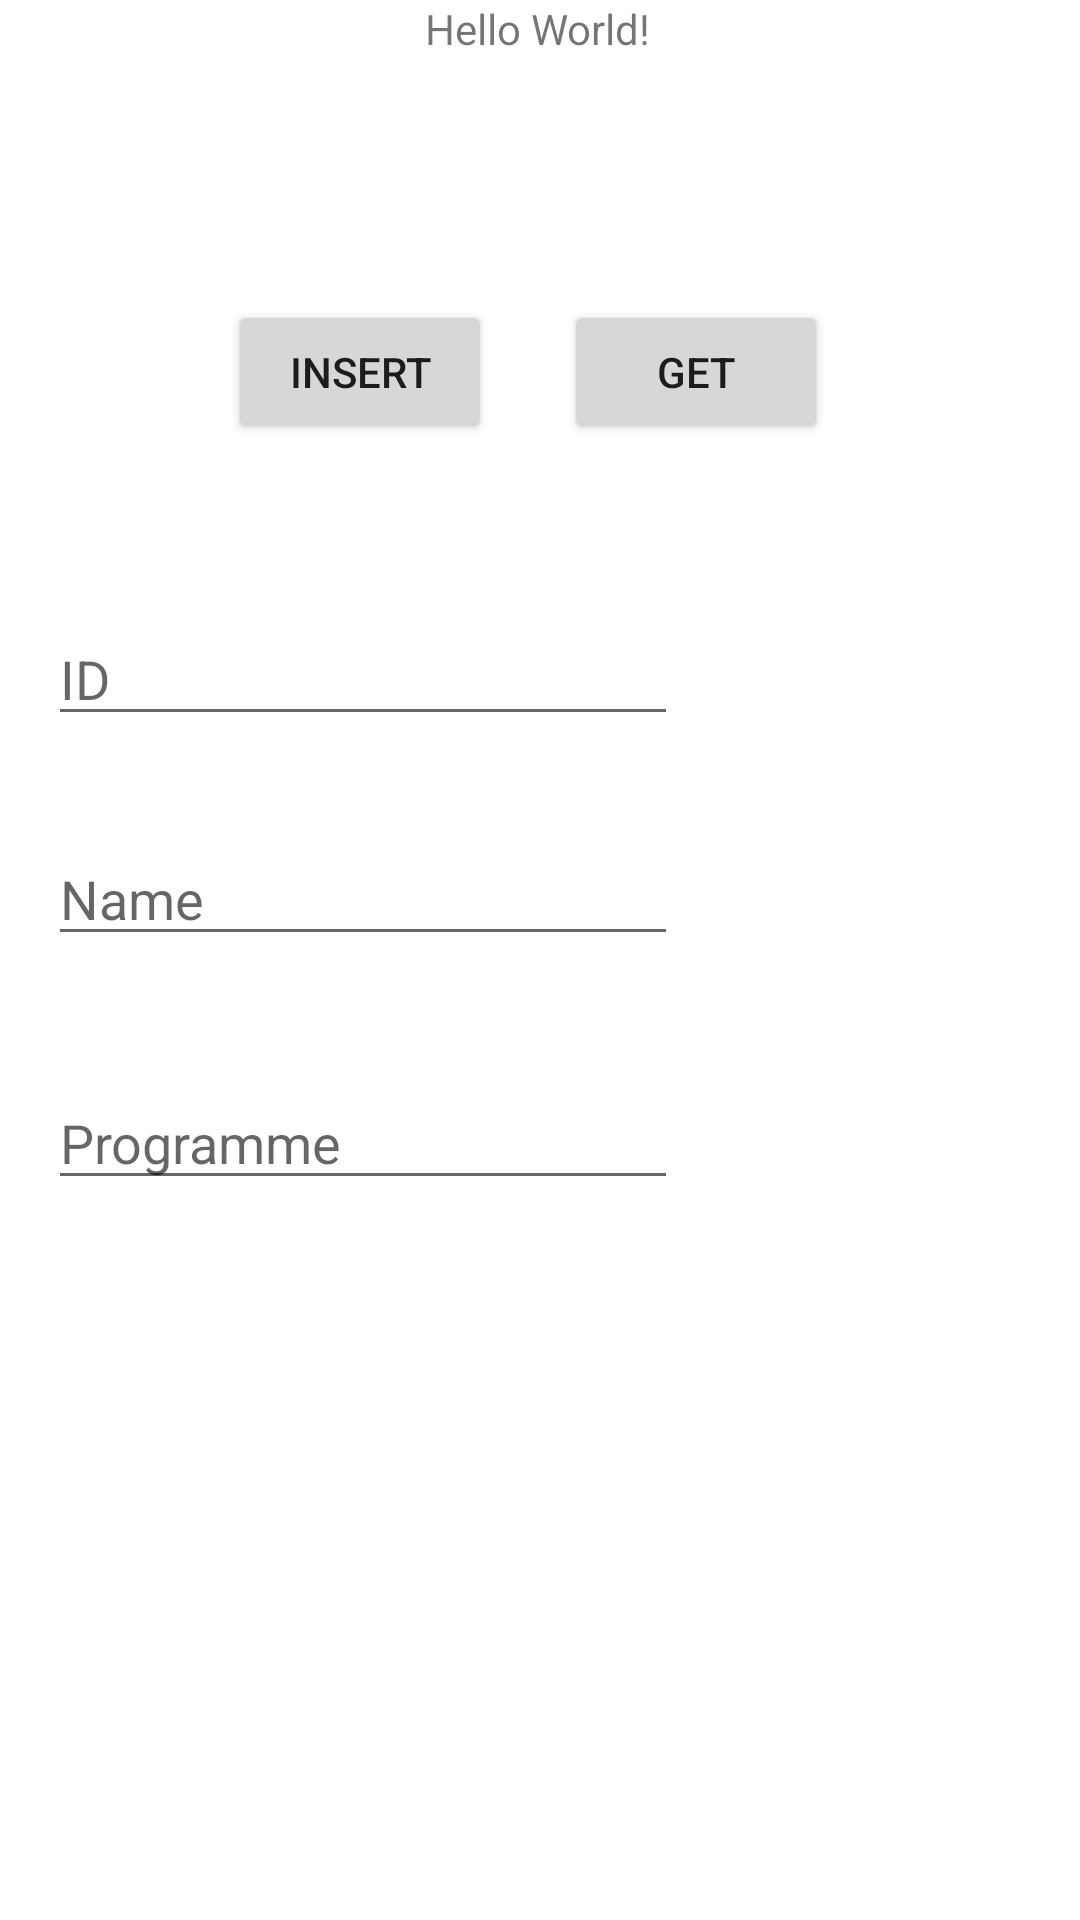

This screen was rendered from an Android layout file. Write that file and the resources it references.
<!-- AndroidManifest.xml: application theme Theme.HotelManagement -->
<!-- res/layout/activity_main.xml -->
<?xml version="1.0" encoding="utf-8"?>
<androidx.constraintlayout.widget.ConstraintLayout xmlns:android="http://schemas.android.com/apk/res/android"
    xmlns:app="http://schemas.android.com/apk/res-auto"
    xmlns:tools="http://schemas.android.com/tools"
    android:layout_width="match_parent"
    android:layout_height="match_parent"
    tools:context=".MainActivity">

    <TextView
        android:id="@+id/tvResult"
        android:layout_width="wrap_content"
        android:layout_height="wrap_content"
        android:text="Hello World!"
        app:layout_constraintHorizontal_bias="0.498"
        app:layout_constraintLeft_toLeftOf="parent"
        app:layout_constraintRight_toRightOf="parent"
        app:layout_constraintTop_toTopOf="parent" />

    <Button
        android:id="@+id/btnInsert"
        android:layout_width="wrap_content"
        android:layout_height="wrap_content"
        android:layout_marginStart="76dp"
        android:text="insert"
        app:layout_constraintBottom_toBottomOf="@+id/btnGet"
        app:layout_constraintStart_toStartOf="parent"
        app:layout_constraintTop_toTopOf="@+id/btnGet"
        app:layout_constraintVertical_bias="1.0" />

    <Button
        android:id="@+id/btnGet"
        android:layout_width="wrap_content"
        android:layout_height="wrap_content"
        android:layout_marginTop="100dp"
        android:layout_marginEnd="84dp"
        android:text="get"
        app:layout_constraintEnd_toEndOf="parent"
        app:layout_constraintTop_toTopOf="parent" />

    <EditText
        android:id="@+id/tfID"
        android:layout_width="wrap_content"
        android:layout_height="wrap_content"
        android:layout_marginStart="16dp"
        android:layout_marginTop="56dp"
        android:ems="10"
        android:hint="ID"
        android:inputType="text"
        app:layout_constraintStart_toStartOf="parent"
        app:layout_constraintTop_toBottomOf="@+id/btnInsert" />

    <EditText
        android:id="@+id/tfName"
        android:layout_width="wrap_content"
        android:layout_height="wrap_content"
        android:layout_marginTop="32dp"
        android:ems="10"
        android:hint="Name"
        android:inputType="textPersonName"
        app:layout_constraintEnd_toEndOf="@+id/tfID"
        app:layout_constraintHorizontal_bias="0.0"
        app:layout_constraintStart_toStartOf="@+id/tfID"
        app:layout_constraintTop_toBottomOf="@+id/tfID" />

    <EditText
        android:id="@+id/tfProgramme"
        android:layout_width="wrap_content"
        android:layout_height="wrap_content"
        android:layout_marginTop="40dp"
        android:ems="10"
        android:hint="Programme"
        android:inputType="text"
        app:layout_constraintEnd_toEndOf="@+id/tfName"
        app:layout_constraintHorizontal_bias="0.0"
        app:layout_constraintStart_toStartOf="@+id/tfName"
        app:layout_constraintTop_toBottomOf="@+id/tfName" />

</androidx.constraintlayout.widget.ConstraintLayout>
<!-- resources referenced by this layout -->
<resources>
  <style name="Theme.HotelManagement" parent="Theme.MaterialComponents.DayNight.NoActionBar">
          
          <item name="colorPrimary">@color/purple_500</item>
          <item name="colorPrimaryVariant">@color/purple_700</item>
          <item name="colorOnPrimary">@color/white</item>
          
          <item name="colorSecondary">@color/teal_200</item>
          <item name="colorSecondaryVariant">@color/teal_700</item>
          <item name="colorOnSecondary">@color/black</item>
          
          <item name="android:statusBarColor" tools:targetApi="l">?attr/colorPrimaryVariant</item>
          
      </style>
  <color name="purple_500">#FF6200EE</color>
  <color name="purple_700">#FF3700B3</color>
  <color name="white">#FFFFFFFF</color>
  <color name="teal_200">#FF03DAC5</color>
  <color name="teal_700">#FF018786</color>
  <color name="black">#FF000000</color>
</resources>
